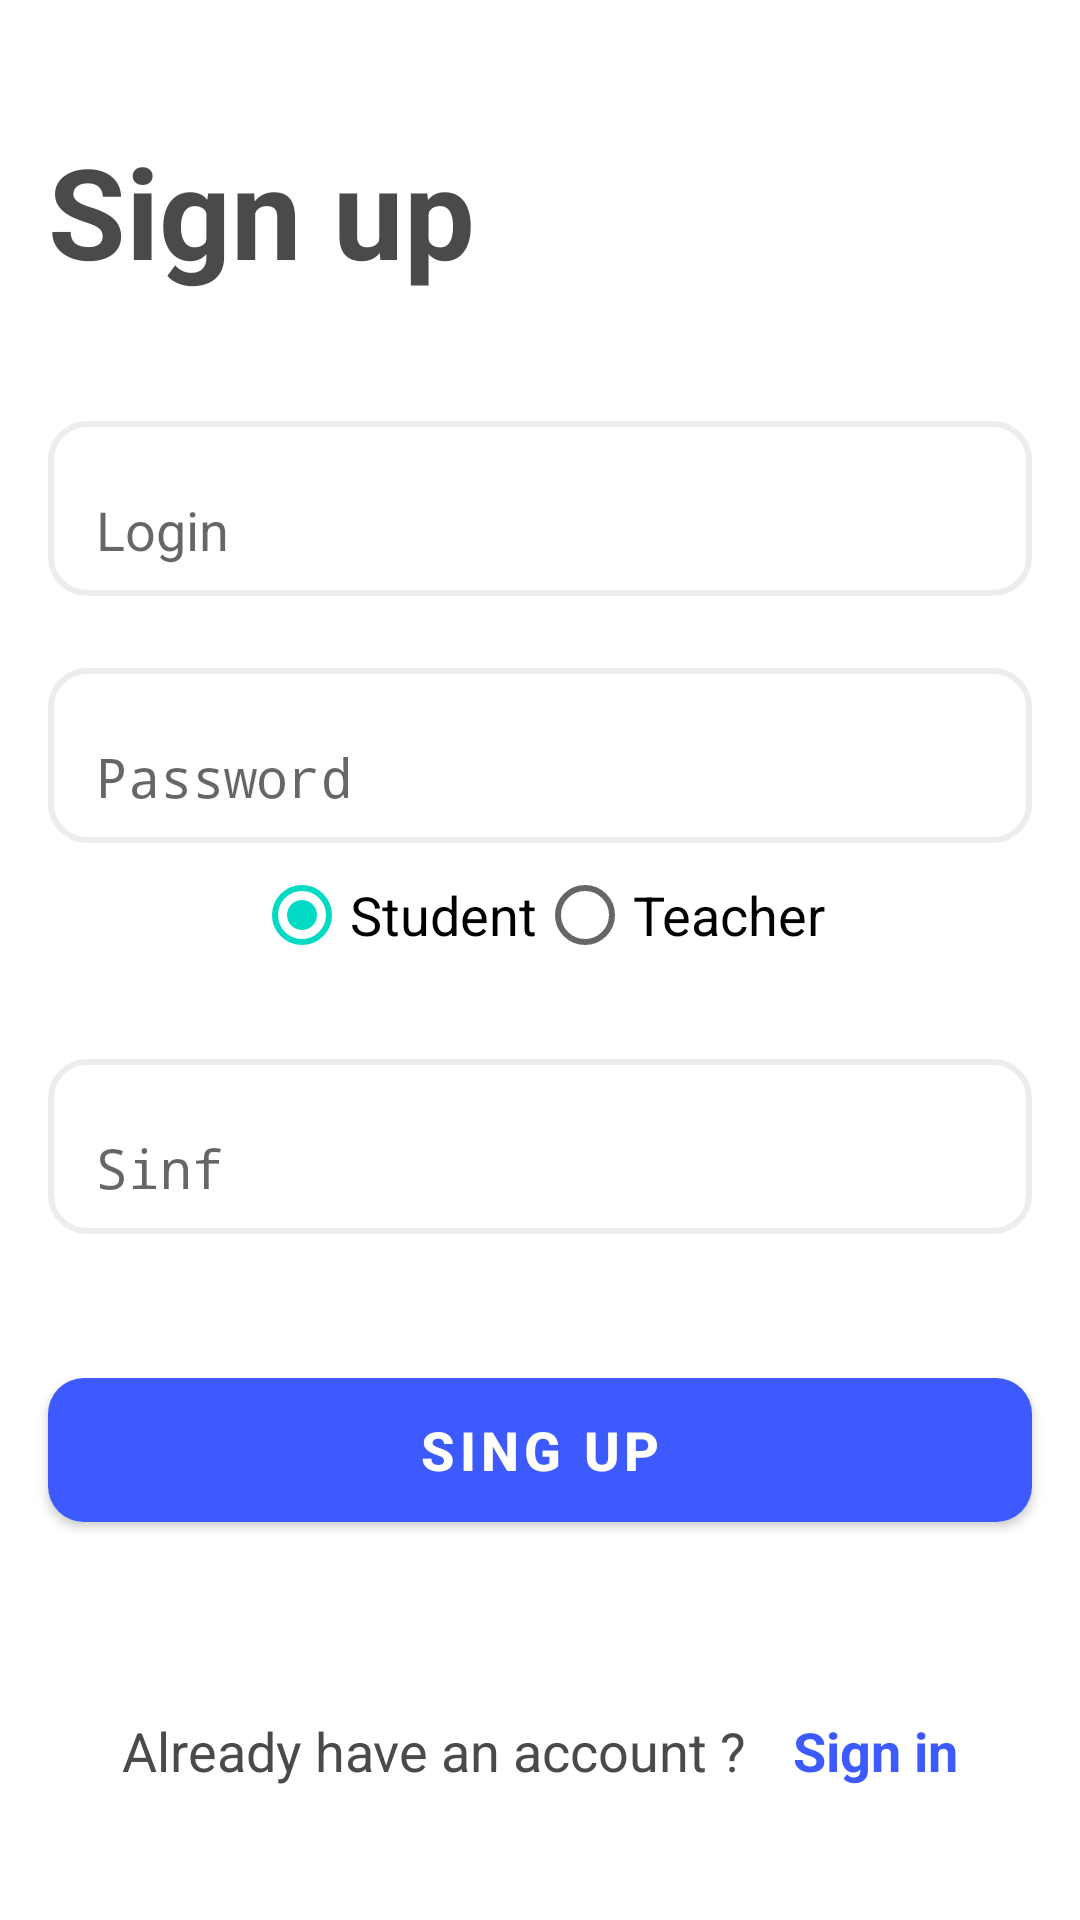

Produce the Android XML layout that renders to this screen, including the resource entries it uses.
<!-- AndroidManifest.xml: application theme Theme.Marks -->
<!-- res/layout/fragment_signup.xml -->
<?xml version="1.0" encoding="utf-8"?>
<ScrollView xmlns:android="http://schemas.android.com/apk/res/android"
    xmlns:tools="http://schemas.android.com/tools"
    android:layout_width="match_parent"
    android:layout_height="match_parent"
    xmlns:app="http://schemas.android.com/apk/res-auto"
    tools:context=".screen.SignupFragment">

    <androidx.appcompat.widget.LinearLayoutCompat
        android:layout_width="match_parent"
        android:layout_height="wrap_content"
        android:orientation="vertical">


        <TextView
            android:layout_width="wrap_content"
            android:layout_height="wrap_content"
            android:layout_marginHorizontal="16dp"
            android:layout_marginTop="42dp"
            android:text="Sign up"
            android:textSize="42sp"
            android:textStyle="bold" />


        <androidx.appcompat.widget.AppCompatEditText
            style="@style/Widget.Material3.TextInputEditText.FilledBox"
            android:layout_width="match_parent"
            android:inputType="textEmailAddress"
            android:layout_marginTop="42dp"
            android:maxLines="1"
            android:id="@+id/signup_email_edit_text"
            android:layout_marginHorizontal="16dp"
            android:layout_height="wrap_content"
            android:background="@drawable/edit_text_shape"
            android:hint="Login" />

        <androidx.appcompat.widget.AppCompatEditText
            style="@style/Widget.Material3.TextInputEditText.FilledBox"
            android:layout_width="match_parent"
            android:layout_marginTop="24dp"
            android:maxLines="1"
            android:inputType="textPassword"
            android:id="@+id/signup_password_edit_text"
            android:layout_marginHorizontal="16dp"
            android:layout_height="wrap_content"
            android:background="@drawable/edit_text_shape"
            android:hint="Password" />

        <RadioGroup
            android:id="@+id/signup_rg"
            android:orientation="horizontal"
            android:gravity="center"
            android:checkedButton="@id/signup_student_rb"
            android:layout_width="match_parent"
            android:layout_height="wrap_content">
            <RadioButton
                android:id="@+id/signup_student_rb"
                android:text="Student"
                android:layout_width="wrap_content"
                android:layout_height="wrap_content"/>
            <RadioButton
                android:id="@+id/singup_teacher_rb"
                android:text="Teacher"
                android:layout_width="wrap_content"
                android:layout_height="wrap_content"/>
        </RadioGroup>

        <androidx.appcompat.widget.AppCompatEditText
            style="@style/Widget.Material3.TextInputEditText.FilledBox"
            android:layout_width="match_parent"
            android:layout_marginTop="24dp"
            android:maxLines="1"
            android:inputType="textPassword"
            android:id="@+id/signup_secondfield_edit_text"
            android:layout_marginHorizontal="16dp"
            android:layout_height="wrap_content"
            android:background="@drawable/edit_text_shape"
            android:hint="Sinf" />

        <com.google.android.material.button.MaterialButton
            android:id="@+id/signup_button"
            android:layout_width="match_parent"
            android:layout_height="60dp"
            android:layout_marginVertical="42dp"
            android:layout_marginHorizontal="16dp"
            android:layout_marginBottom="16dp"
            android:text="sing up"
            android:textStyle="bold"
            app:cornerRadius="12dp" />


        <androidx.appcompat.widget.LinearLayoutCompat
            android:layout_width="match_parent"
            android:gravity="center_horizontal"
            android:layout_height="wrap_content">
            <TextView
                android:text="Already have an account ?"
                android:layout_width="wrap_content"
                android:textColor="@color/text_color2"
                android:layout_marginVertical="16dp"
                android:textAlignment="center"
                android:layout_height="wrap_content"/>
            <TextView
                android:id="@+id/signup_login_text"
                android:layout_marginStart="16dp"
                android:text="Sign in"
                android:layout_width="wrap_content"
                android:textColor="@color/primary"
                android:textStyle="bold"
                android:layout_marginVertical="16dp"
                android:textAlignment="center"
                android:layout_height="wrap_content"/>
        </androidx.appcompat.widget.LinearLayoutCompat>



    </androidx.appcompat.widget.LinearLayoutCompat>


</ScrollView>
<!-- resources referenced by this layout -->
<resources>
  <color name="primary">#3D5AFE</color>
  <color name="text_color2">#4A4A4A</color>
  <!-- drawable edit_text_shape (drawable) -->
  <?xml version="1.0" encoding="utf-8"?>
  <shape xmlns:android="http://schemas.android.com/apk/res/android">
      <corners android:radius="12dp"/>
      <solid android:color="#FFFFFFFF"/>
      <stroke android:color="#80DCDCDC" android:width="2dp"/>
  </shape>
  <style name="Theme.Marks" parent="Theme.MaterialComponents.DayNight.NoActionBar">
          
          <item name="colorPrimary">@color/primary</item>
          <item name="colorPrimaryVariant">@color/purple_700</item>
          <item name="colorOnPrimary">@color/white</item>
          
          <item name="colorSecondary">@color/teal_200</item>
          <item name="colorSecondaryVariant">@color/teal_700</item>
          <item name="colorOnSecondary">@color/black</item>
          
          <item name="android:statusBarColor">?attr/colorPrimaryVariant</item>
          
  
  
  
          <item name="android:textColor">@color/text_color2</item>
          <item name="android:textSize">18sp</item>
      </style>
  <color name="purple_700">#FF3700B3</color>
  <color name="white">#FFFFFFFF</color>
  <color name="teal_200">#FF03DAC5</color>
  <color name="teal_700">#FF018786</color>
  <color name="black">#FF000000</color>
</resources>
